Labelled photos from "data", an image-classification folder in vattanac-dev/Shape-Detection-Robot. The possible labels are: circle, square, triangle.

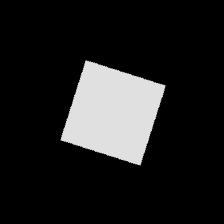
Label: square

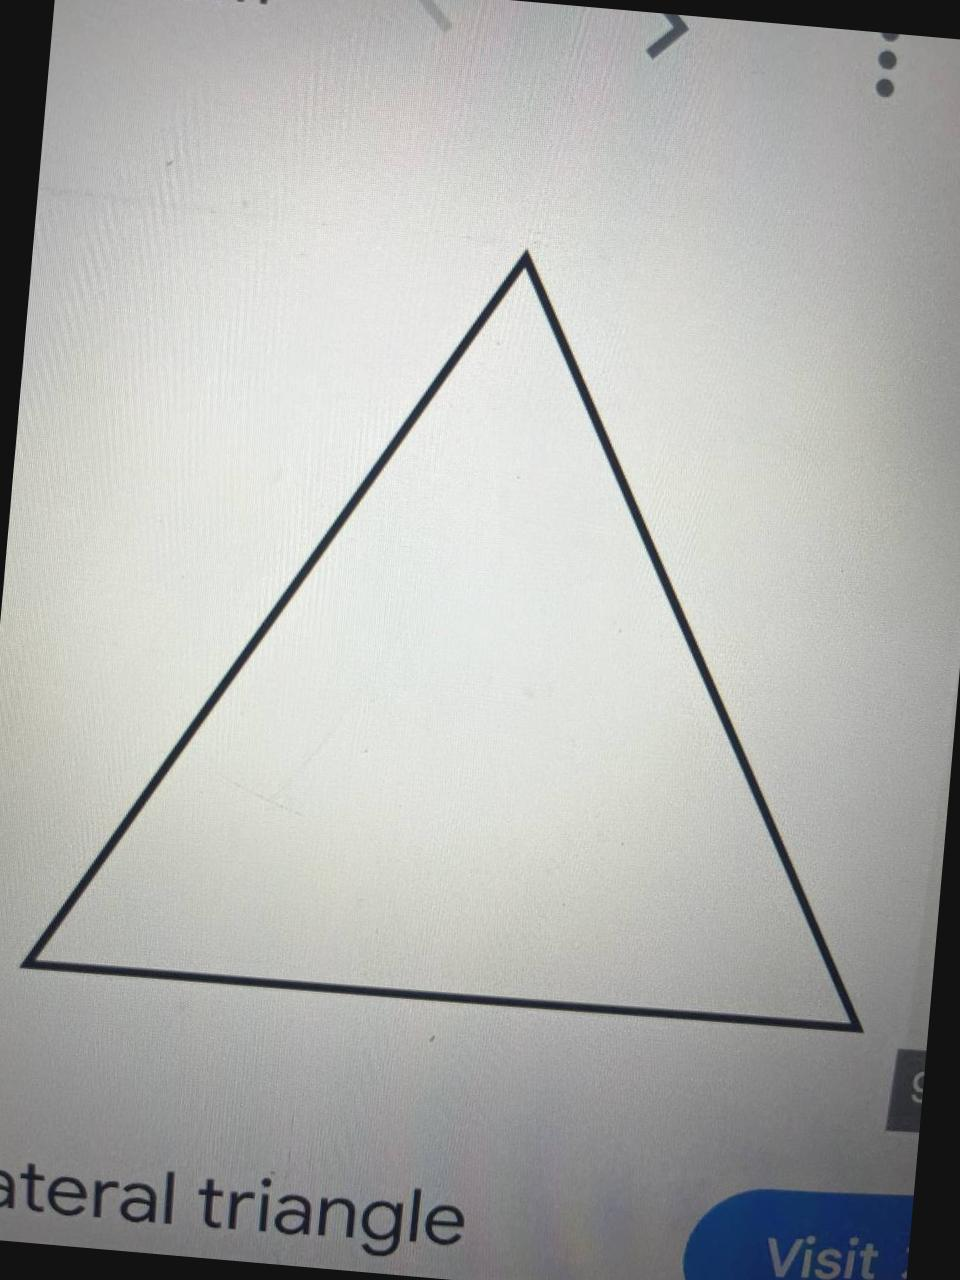
Label: triangle

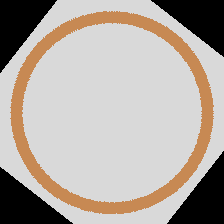
Label: circle

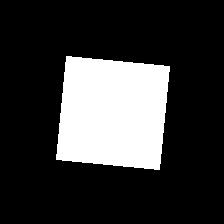
Label: square

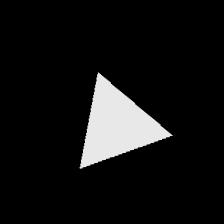
Label: triangle

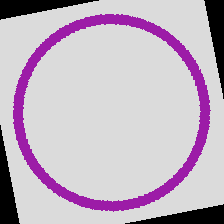
Label: circle
